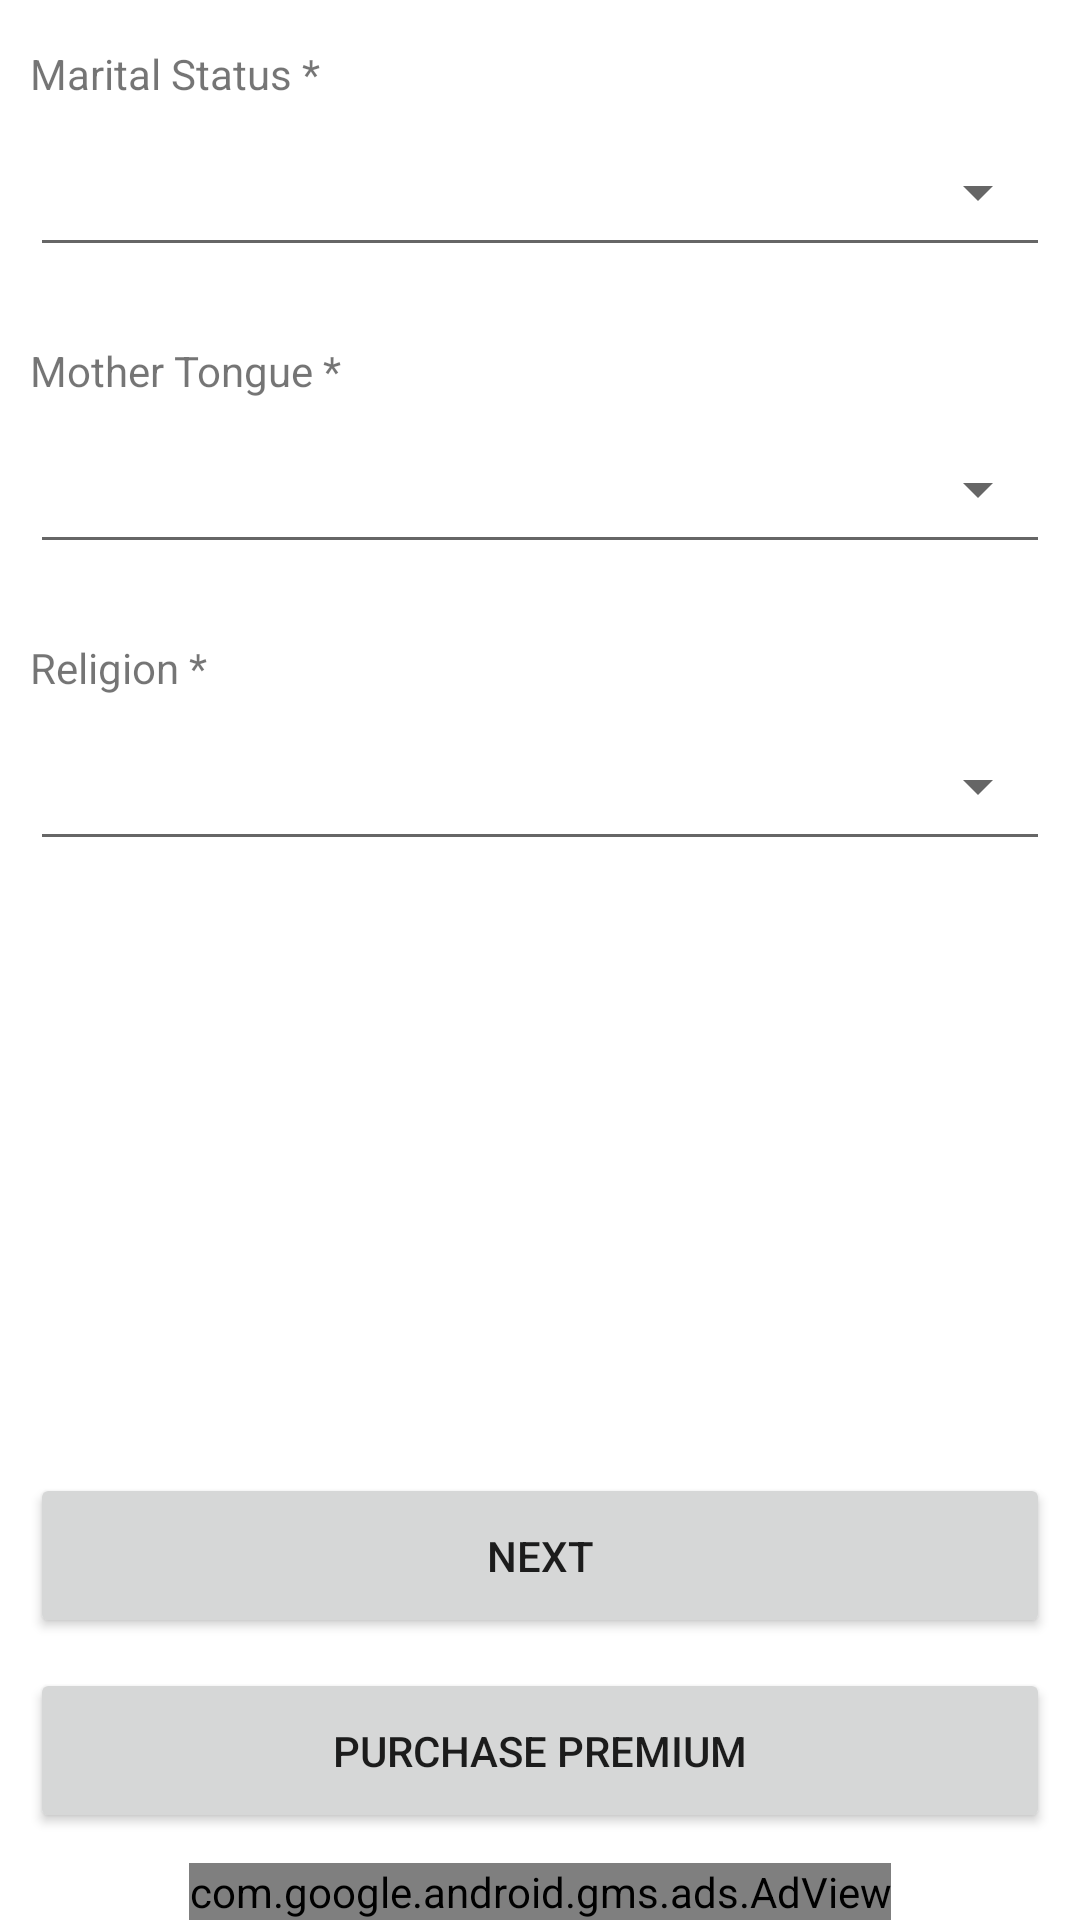

Layout XML and referenced resources for this Android screen:
<!-- AndroidManifest.xml: application theme Theme.JeevanSathi -->
<!-- res/layout/social_details.xml -->
<?xml version="1.0" encoding="utf-8"?>
<RelativeLayout xmlns:android="http://schemas.android.com/apk/res/android"
    android:layout_width="match_parent"
    android:layout_height="match_parent"
    android:id="@+id/RL">

    <LinearLayout
        android:layout_width="match_parent"
        android:layout_height="wrap_content"
        android:orientation="horizontal"
        android:gravity="center"
        android:layout_alignParentBottom="true"
        android:id="@+id/bannerAdLayout">

        <com.google.android.gms.ads.AdView
            xmlns:ads="http://schemas.android.com/apk/res-auto"
            android:id="@+id/adView"
            android:layout_width="wrap_content"
            android:layout_height="wrap_content"
            android:layout_centerHorizontal="true"
            android:layout_alignParentBottom="true"
            ads:adSize="BANNER"
            ads:adUnitId="@string/BANNER_ID">
        </com.google.android.gms.ads.AdView>

    </LinearLayout>


    <TextView
        android:id="@+id/status"
        android:layout_width="wrap_content"
        android:layout_height="wrap_content"
        android:layout_marginLeft="10dp"
        android:layout_marginTop="15dp"
        android:text="Marital Status *" />

    <Spinner
        android:id="@+id/maritalStatus"
        style="@style/Base.Widget.AppCompat.Spinner.Underlined"
        android:layout_width="match_parent"
        android:layout_height="50dp"
        android:layout_below="@+id/status"
        android:layout_marginStart="10dp"
        android:layout_marginTop="5dp"
        android:layout_marginEnd="10dp"
        android:layout_marginBottom="10dp" />

    <TextView
        android:id="@+id/lang"
        android:layout_width="wrap_content"
        android:layout_height="wrap_content"
        android:layout_below="@+id/maritalStatus"
        android:layout_marginLeft="10dp"
        android:layout_marginTop="15dp"
        android:text="Mother Tongue *" />

    <Spinner
        android:id="@+id/motherTongue"
        style="@style/Base.Widget.AppCompat.Spinner.Underlined"
        android:layout_width="match_parent"
        android:layout_height="50dp"
        android:layout_below="@+id/lang"
        android:layout_marginStart="10dp"
        android:layout_marginTop="5dp"
        android:layout_marginEnd="10dp"
        android:layout_marginBottom="10dp"/>

    <TextView
        android:id="@+id/religionText"
        android:layout_width="wrap_content"
        android:layout_height="wrap_content"
        android:layout_marginLeft="10dp"
        android:layout_marginTop="15dp"
        android:layout_below="@id/motherTongue"
        android:text="Religion *" />

    <Spinner
        android:id="@+id/religion"
        style="@style/Base.Widget.AppCompat.Spinner.Underlined"
        android:layout_width="match_parent"
        android:layout_height="50dp"
        android:layout_below="@+id/religionText"
        android:layout_marginStart="10dp"
        android:layout_marginTop="5dp"
        android:layout_marginEnd="10dp"
        android:layout_marginBottom="10dp"/>


    <Button
        android:id="@+id/next"
        android:layout_width="match_parent"
        android:layout_height="55dp"
       android:layout_above="@+id/purchase_premium"
        android:layout_marginStart="10dp"
        android:layout_marginTop="10dp"
        android:layout_marginEnd="10dp"
        android:text="Next" />

    <Button
        android:id="@+id/purchase_premium"
        android:layout_width="match_parent"
        android:layout_height="55dp"
        android:layout_above="@+id/bannerAdLayout"
        android:layout_marginStart="10dp"
        android:layout_marginTop="10dp"
        android:layout_marginEnd="10dp"
        android:layout_marginBottom="10dp"
        android:text="Purchase Premium" />












</RelativeLayout>
<!-- resources referenced by this layout -->
<resources>
  <string name="BANNER_ID">ca-app-pub-6208373148447455/5915424743</string>
  <style name="Theme.JeevanSathi" parent="Theme.MaterialComponents.DayNight.DarkActionBar">
          
          <item name="colorPrimary">@color/purple_500</item>
          <item name="colorPrimaryVariant">@color/purple_700</item>
          <item name="colorOnPrimary">@color/white</item>
          
          <item name="colorSecondary">@color/teal_200</item>
          <item name="colorSecondaryVariant">@color/teal_700</item>
          <item name="colorOnSecondary">@color/black</item>
          
          <item name="android:statusBarColor" tools:targetApi="l">?attr/colorPrimaryVariant</item>
          
      </style>
  <color name="purple_500">#ed3237</color>
  <color name="purple_700">#ed3237</color>
  <color name="white">#FFFFFFFF</color>
  <color name="teal_200">#ed3237</color>
  <color name="teal_700">#ed3237</color>
  <color name="black">#FF000000</color>
</resources>
